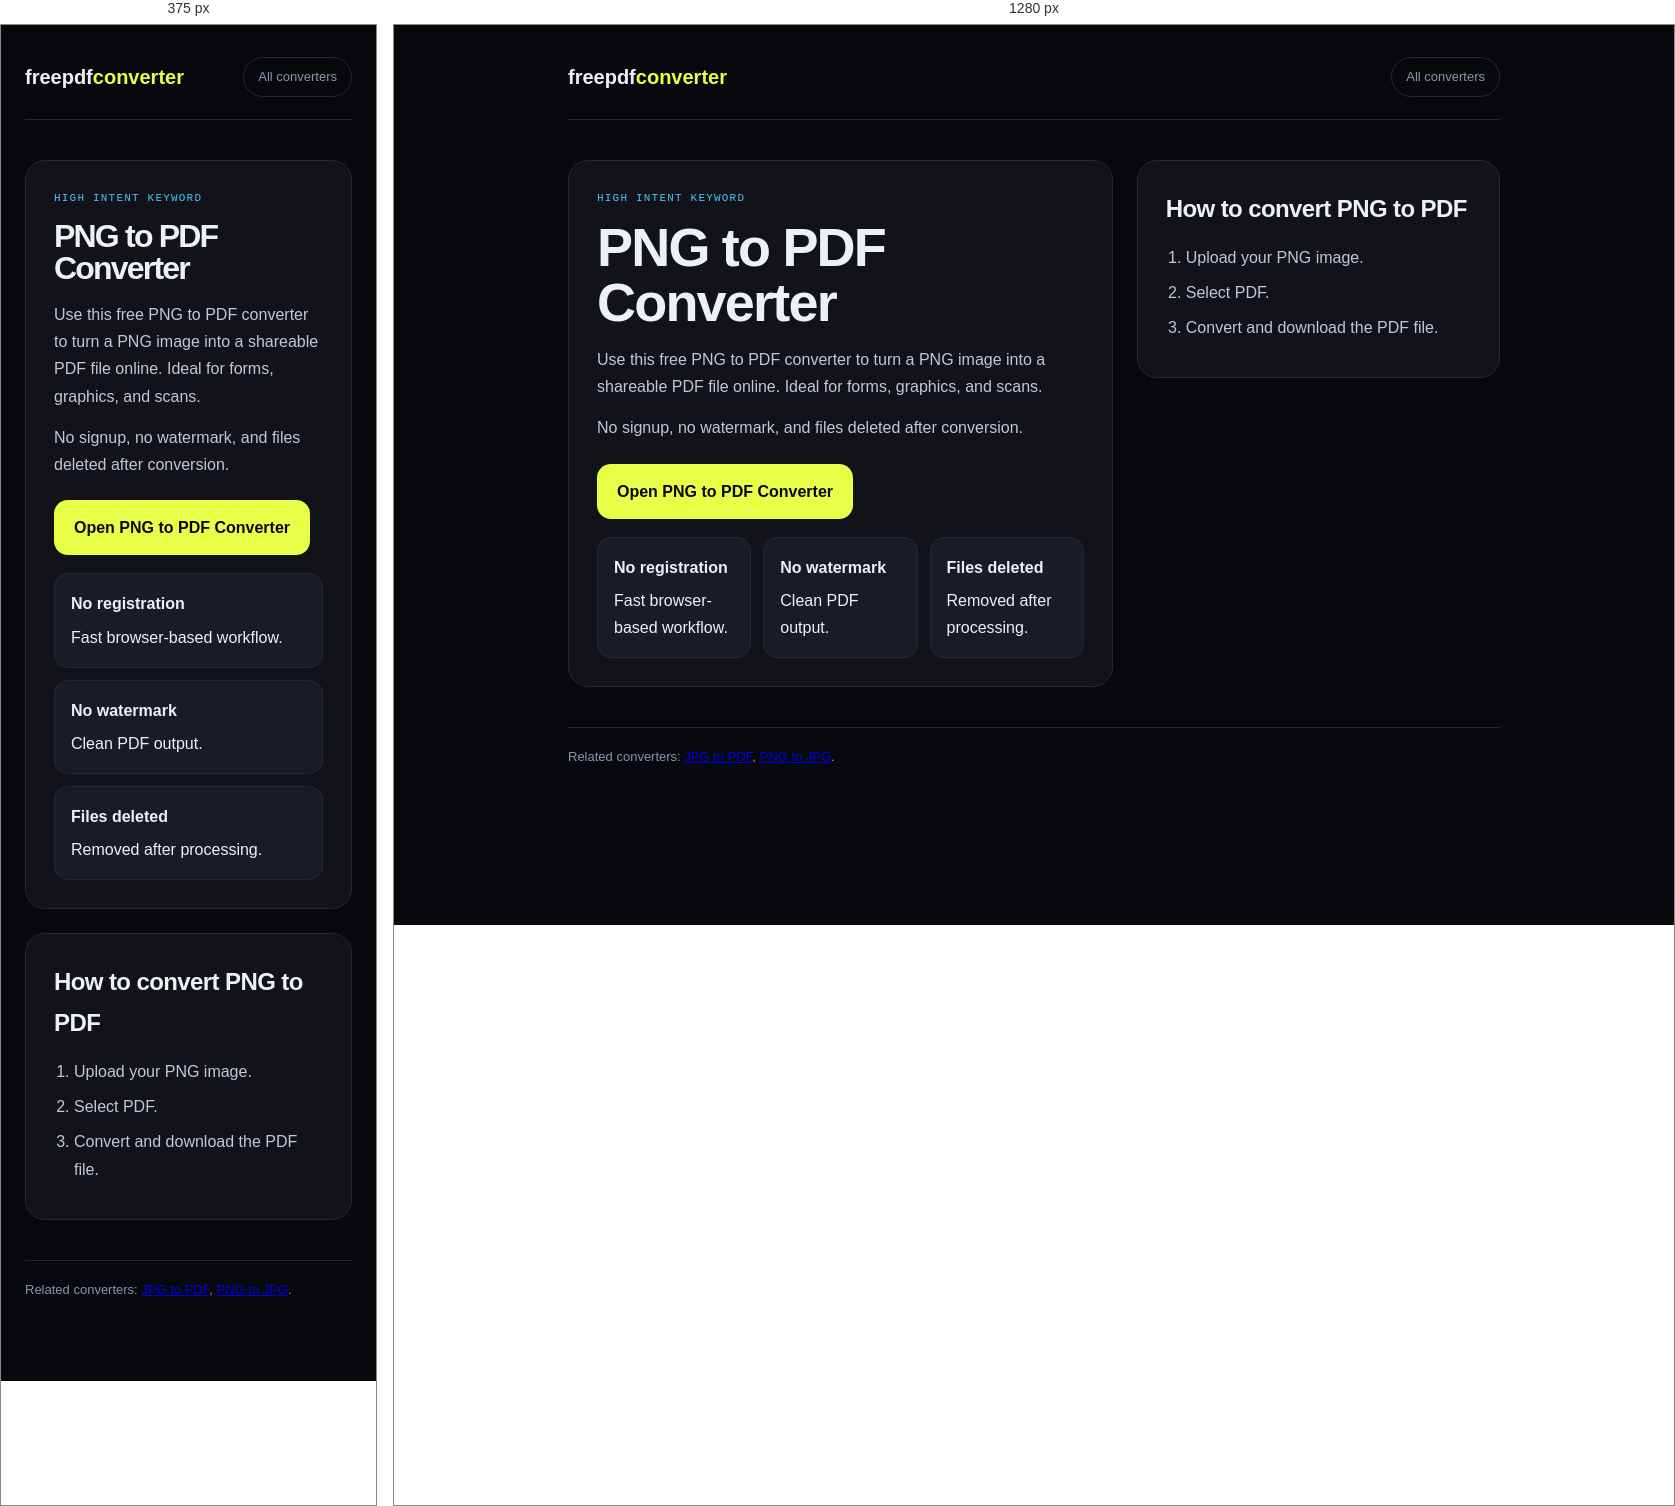
Rendered at 375 px and 1280 px, left to right.

<!-- file: png-to-pdf.html -->
<!DOCTYPE html>
<html lang="en">
<head>
<meta charset="UTF-8"/>
<meta name="viewport" content="width=device-width, initial-scale=1.0"/>
<title>PNG to PDF Converter - Free Online, No Signup</title>
<meta name="description" content="Convert PNG to PDF online free. Turn PNG images into a PDF file without registration, watermark, or desktop software."/>
<link rel="canonical" href="https://freepdfconverter.vercel.app/png-to-pdf"/>
<meta name="robots" content="index,follow"/>
<script type="application/ld+json">{"@context":"https://schema.org","@type":"SoftwareApplication","name":"PNG to PDF Converter","url":"https://freepdfconverter.vercel.app/png-to-pdf","applicationCategory":"UtilitiesApplication","operatingSystem":"Any","offers":{"@type":"Offer","price":"0","priceCurrency":"USD"}}</script>
<link href="https://fonts.googleapis.com/css2?family=Syne:wght@400;700;800&family=DM+Mono:wght@400;500&family=DM+Sans:wght@300;400;500&display=swap" rel="stylesheet"/>
<link rel="stylesheet" href="/converter-landing.css"/>
</head>
<body><div class="wrap"><div class="topbar"><a class="logo" href="/">freepdf<span>converter</span></a><a class="back" href="/">All converters</a></div><section class="hero"><div class="panel"><div class="eyebrow">High Intent Keyword</div><h1>PNG to PDF Converter</h1><p>Use this free PNG to PDF converter to turn a PNG image into a shareable PDF file online. Ideal for forms, graphics, and scans.</p><p>No signup, no watermark, and files deleted after conversion.</p><a class="cta" href="/?from=png&to=pdf#tab-convert">Open PNG to PDF Converter</a><div class="trust"><div><strong>No registration</strong><span>Fast browser-based workflow.</span></div><div><strong>No watermark</strong><span>Clean PDF output.</span></div><div><strong>Files deleted</strong><span>Removed after processing.</span></div></div></div><div class="panel"><h2>How to convert PNG to PDF</h2><ol><li>Upload your PNG image.</li><li>Select PDF.</li><li>Convert and download the PDF file.</li></ol></div></section><footer>Related converters: <a href="/jpg-to-pdf">JPG to PDF</a>, <a href="/png-to-jpg">PNG to JPG</a>.</footer></div></body></html>


/* @media block from converter-landing.css */
@media (max-width:800px){.hero{grid-template-columns:1fr}}